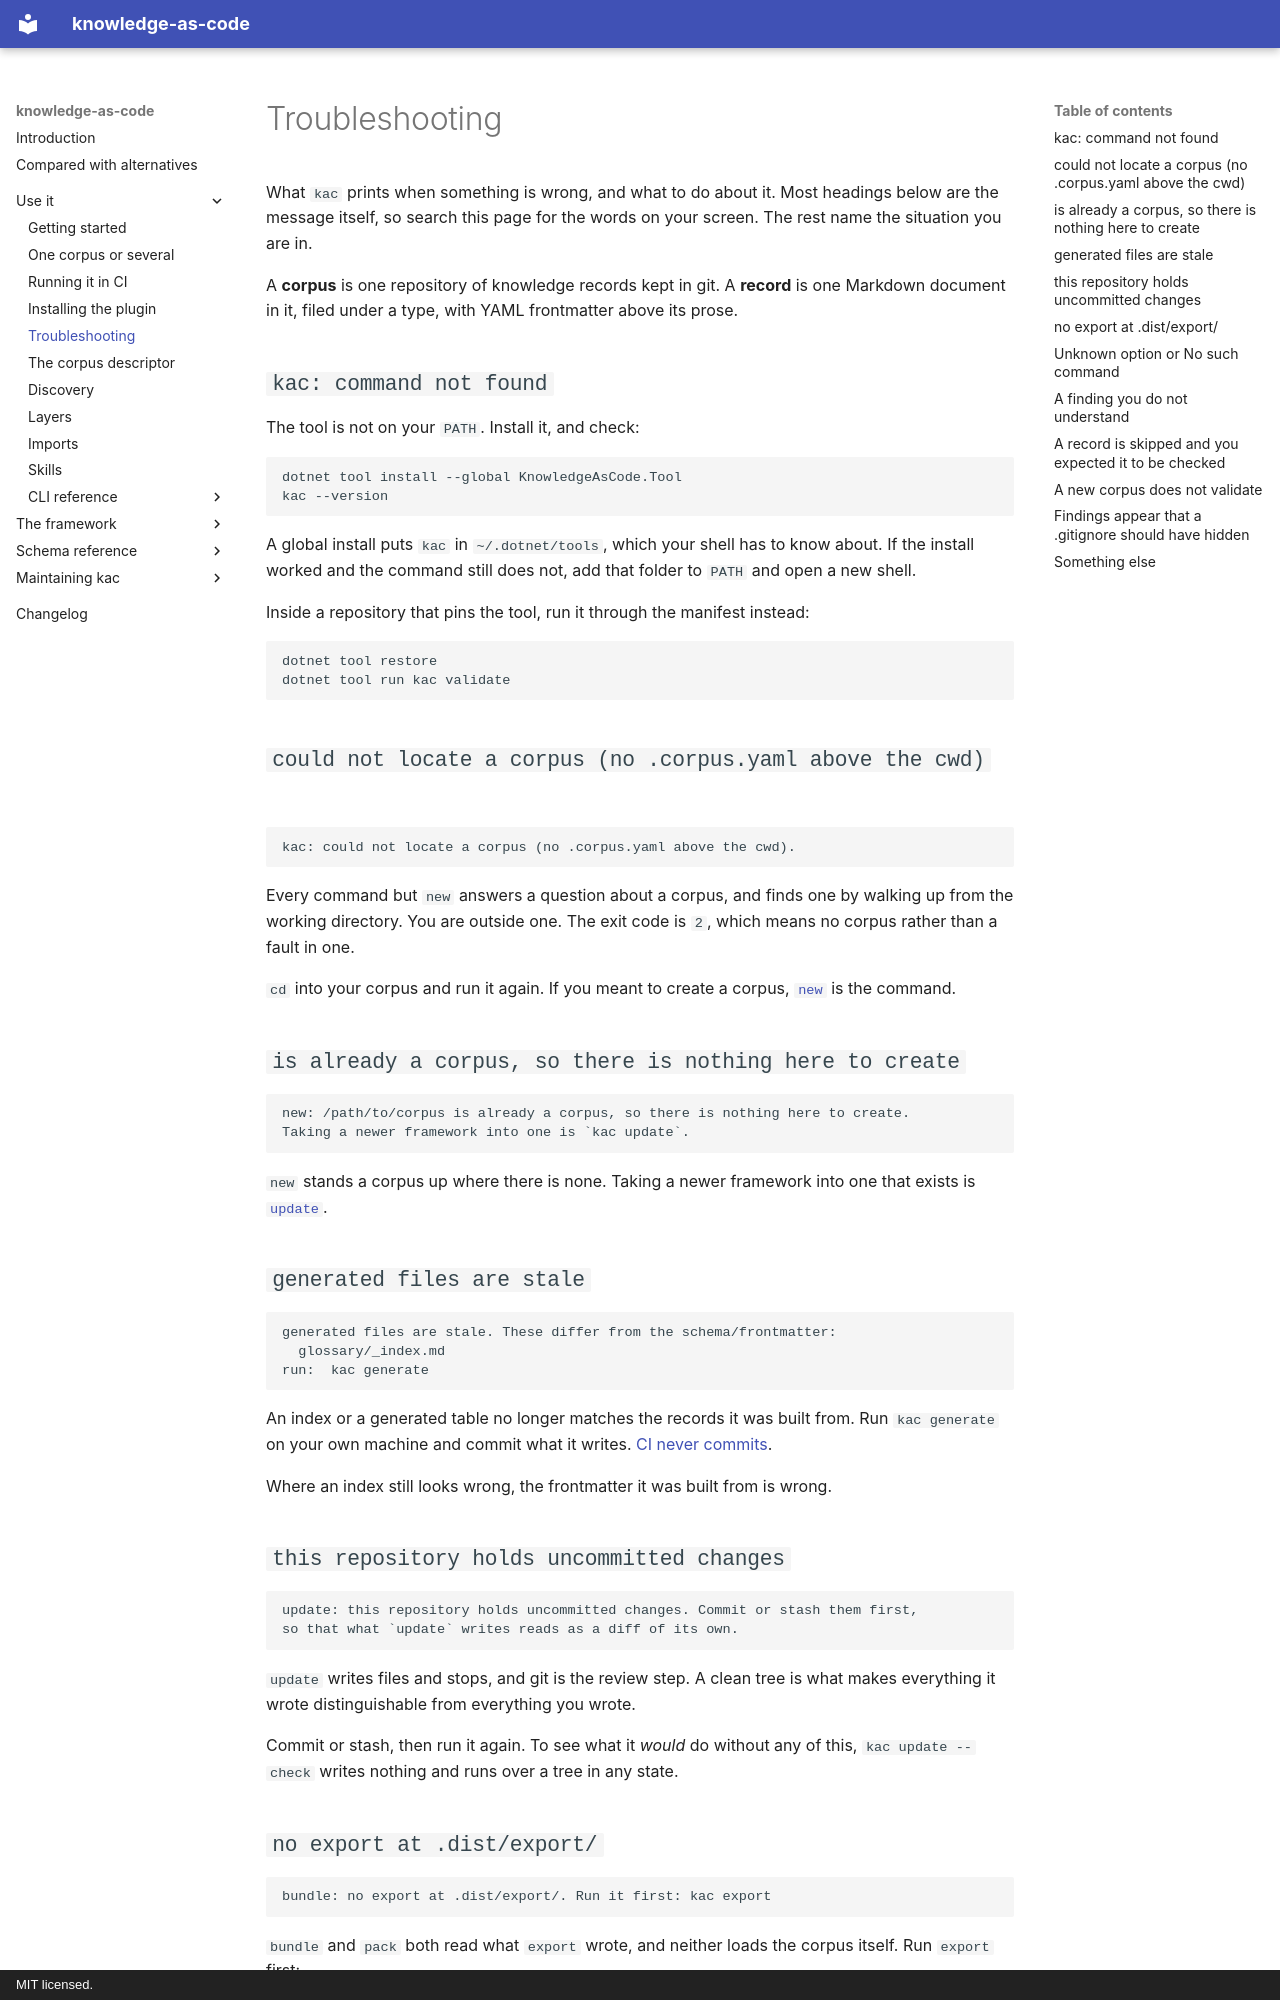

repository: paul80nd/knowledge-as-code · page: use/troubleshooting/index.html · generator: mkdocs · copyright: MIT licensed.

# Troubleshooting

What `kac` prints when something is wrong, and what to do about it. Most headings below are the message itself, so
search this page for the words on your screen. The rest name the situation you are in.

A **corpus** is one repository of knowledge records kept in git. A **record** is one Markdown document in it, filed
under a type, with YAML frontmatter above its prose.

## `kac: command not found`

The tool is not on your `PATH`. Install it, and check:

```bash
dotnet tool install --global KnowledgeAsCode.Tool
kac --version
```

A global install puts `kac` in `~/.dotnet/tools`, which your shell has to know about. If the install worked and the
command still does not, add that folder to `PATH` and open a new shell.

Inside a repository that pins the tool, run it through the manifest instead:

```bash
dotnet tool restore
dotnet tool run kac validate
```

## `could not locate a corpus (no .corpus.yaml above the cwd)`

<!-- transcript: illustration, kac validate -->

```text
kac: could not locate a corpus (no .corpus.yaml above the cwd).
```

Every command but `new` answers a question about a corpus, and finds one by walking up from the working directory. You
are outside one. The exit code is `2`, which means no corpus rather than a fault in one.

`cd` into your corpus and run it again. If you meant to create a corpus, [`new`](cli/new.md) is the command.

## `is already a corpus, so there is nothing here to create`

<!-- transcript: illustration, kac new -->

```text
new: /path/to/corpus is already a corpus, so there is nothing here to create.
Taking a newer framework into one is `kac update`.
```

`new` stands a corpus up where there is none. Taking a newer framework into one that exists is
[`update`](cli/update.md).

## `generated files are stale`

<!-- transcript: illustration, kac generate --check -->

```text
generated files are stale. These differ from the schema/frontmatter:
  glossary/_index.md
run:  kac generate
```

An index or a generated table no longer matches the records it was built from. Run `kac generate` on your own machine
and commit what it writes. [CI never commits](ci.md#read-only-permission).

Where an index still looks wrong, the frontmatter it was built from is wrong.

## `this repository holds uncommitted changes`

<!-- transcript: illustration, kac update -->

```text
update: this repository holds uncommitted changes. Commit or stash them first,
so that what `update` writes reads as a diff of its own.
```

`update` writes files and stops, and git is the review step. A clean tree is what makes everything it wrote
distinguishable from everything you wrote.

Commit or stash, then run it again. To see what it *would* do without any of this, `kac update --check` writes nothing
and runs over a tree in any state.
